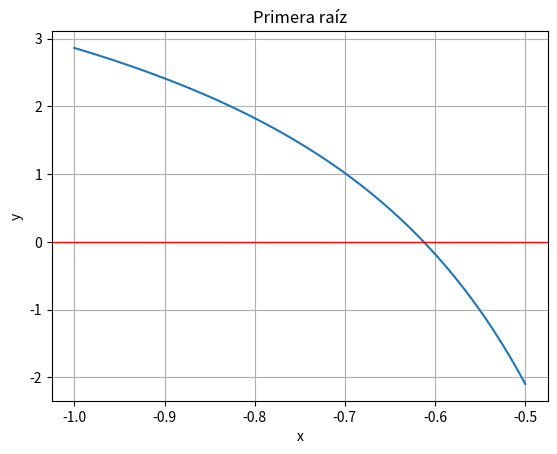
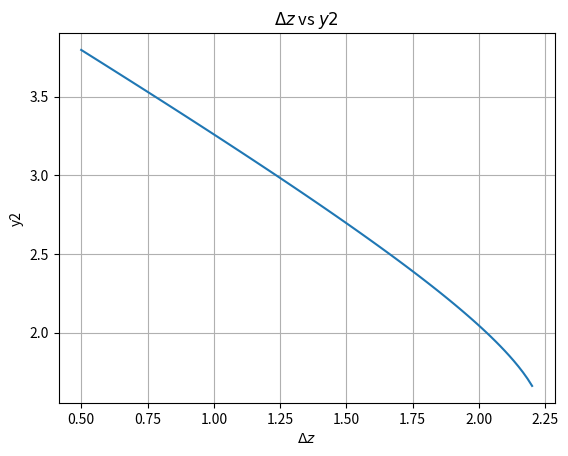

These figures' Python source, in order:
# -*- coding: utf-8 -*-
"""
Created on Sun Sep  3 13:47:53 2023

@author: Mariana Velez
"""

import numpy as np
import matplotlib.pyplot as plt


y1 = 4.32
v1 = 1.25
g = 9.81


def f(y2, dz):
    """
    Por medio de esta función se puede identificar los valores que toma la ecuación 
    dado un valor para y2 y dz.
    ----------
    y2 : float
        altura del canal angosto.
    dz : float
        variación del nivel de fondo del canal
    

    Returns
    -------
    Retorna el valor de la ecuación de Bernoulli para cada valor que toma y2 y dz.

    """
    a =  v1**2/(2*g)
    b = (v1*y1)**2/(y2**2*2*g)
    return a + y1 - b - dz - y2


# a continuación se encuentra graficamente la primera raíz del problema
x = np.linspace(-1, -0.5, 150)
y = f(x,1.05)
plt.plot(x,y)
plt.title("Primera raíz")
plt.ylabel("y")
plt.xlabel("x")
plt.axhline(0, color='red', linewidth=1)
plt.grid()
plt.show()


# De acuerdo con la gráfica anterior se identifica la primera raíz, y se establece
# un rangode búsqueda de la raíz en [-0.7,-0.6]. Los siguientes parámetros se utilizan 
# para encontrar el valor que debe tomar y2 según los valores que da el enunciado

tol=10**-8
xl = -0.7
xu = -0.6
dz= 1.05



def biseccion(FUNCION,xl,xu,dz):
    
    """
    Esta función pretende encontrar el valor más cercano las raices de la ecuación
    utilizando el método de bisección en el intervalo previamente establecido.

    Parameters
    ----------
    xl : float
        Es el valor inicial que se toma para el intervalo de búsqueda de la raíz
    
    xu : float
        Es el valor final que se toma para el intervalo de búsqueda de la raíz
    
    dz : float
        Es el valor que toma dz, este puede variar o estar fijo 

    Returns
    -------
    primera_raiz : float
        Valor aproximado que debe tomar y2 para que la ecuación de bernoulli se cumpla,
        dados los valores que se informan en el enunciado y el valor que tome dz.
    """
    if FUNCION(xl,dz)*FUNCION(xu,dz)<0:
        #cumple condición, posible raíz
        for i in range(100):
            xr = (xl+xu)/2
            if FUNCION(xr,dz)*FUNCION(xl,dz)<0:
               xu=xr
            else:
               xl = xr
            
            xr_i1=(xl+xu)/2
            error_encontrado= abs((xr-xr_i1)/xr_i1)
            if  error_encontrado <= tol:
                break
        raiz = xr_i1
        return raiz


primera_raiz = biseccion(f,-0.7, -0.6, dz)

def h(x,dz):
    """
    Por medio de esta función se encuentra la segunda raíz usando división sintética

    Returns
    -------
    retorna la segunda raíz


    """
    return f(x,dz)/(x-primera_raiz)

segunda_raiz = biseccion(h,0.01,2,1.05)


def k(x,dz):
    """
    Por medio de esta función se encuentra la segunda raíz usando división sintética

    Returns
    -------
    retorna la tercera raíz

    """
    return h(x,dz)/(x-segunda_raiz)

tercera_raiz = biseccion(k,1,10,1.05)


raices = (primera_raiz, segunda_raiz, tercera_raiz)
print("Método de bisección:")
print(raices)

def variacion_dz(XL = 1.6, XU = 3.8):
    """
    Esta función permite graficar deltaZ vs y2, en donde dz varía
    entre 0.5 a 2.2

    Parameters
    ----------
    XL : float
        Es el valor inicial que se toma para el intervalo de búsqueda de la raíz
    XU : float
        Es el valor final que se toma para el intervalo de búsqueda de la raíz

    Returns
    -------
    None.

    """
    DZ = np.linspace(0.5, 2.2, 100)
    Y2 = []

    for i in range(len(DZ)):
        dz = DZ[i]
        y2 = biseccion(f,XL,XU,dz)
        Y2.append(y2)
    plt.plot(DZ,Y2)
    plt.title(r"$\Delta z$ vs $y2$")
    plt.grid()
    plt.ylabel("y2")
    plt.xlabel(r"$\Delta z$")
    plt.show()
variacion_dz()

def df(y2):
    """
    Retorna la derivada de la ecuación de Bernoulli 

    Parameters
    ----------
    y2 : float
        DESCRIPTION.

    Returns
    -------
    Derivada con respecto a y2 de la ecuación de ber

    """
    return -1+v1**2*y1**2/(g*y2**3)
    
def newton_raphson(xi:float):
    """
    Mediante esta función se pretende encontrar las mismas tres raíces encontradas por 
    el método de bisección.

    Parameters
    ----------
    xi : float
        Valor arbitrario que se elige para acercarse a la raíz real.

    Returns
    -------
    xim1 : float
       Valor aproximado de la raíz real .

    """
     
    dz = 1.05
    
    for i in range (100):
        xim1 =  xi - f(xi,dz)/df(xi)
        error_encontrado= abs((xi-xim1)/xim1)
       
        if error_encontrado > tol:
            xi = xim1
            
        else:
            break
            
         

    return xim1

print("Método de Newton-Raphson:")
n1= newton_raphson(-1)
n2= newton_raphson(0.5)
n3= newton_raphson(3)

print((n1,n2,n3))
